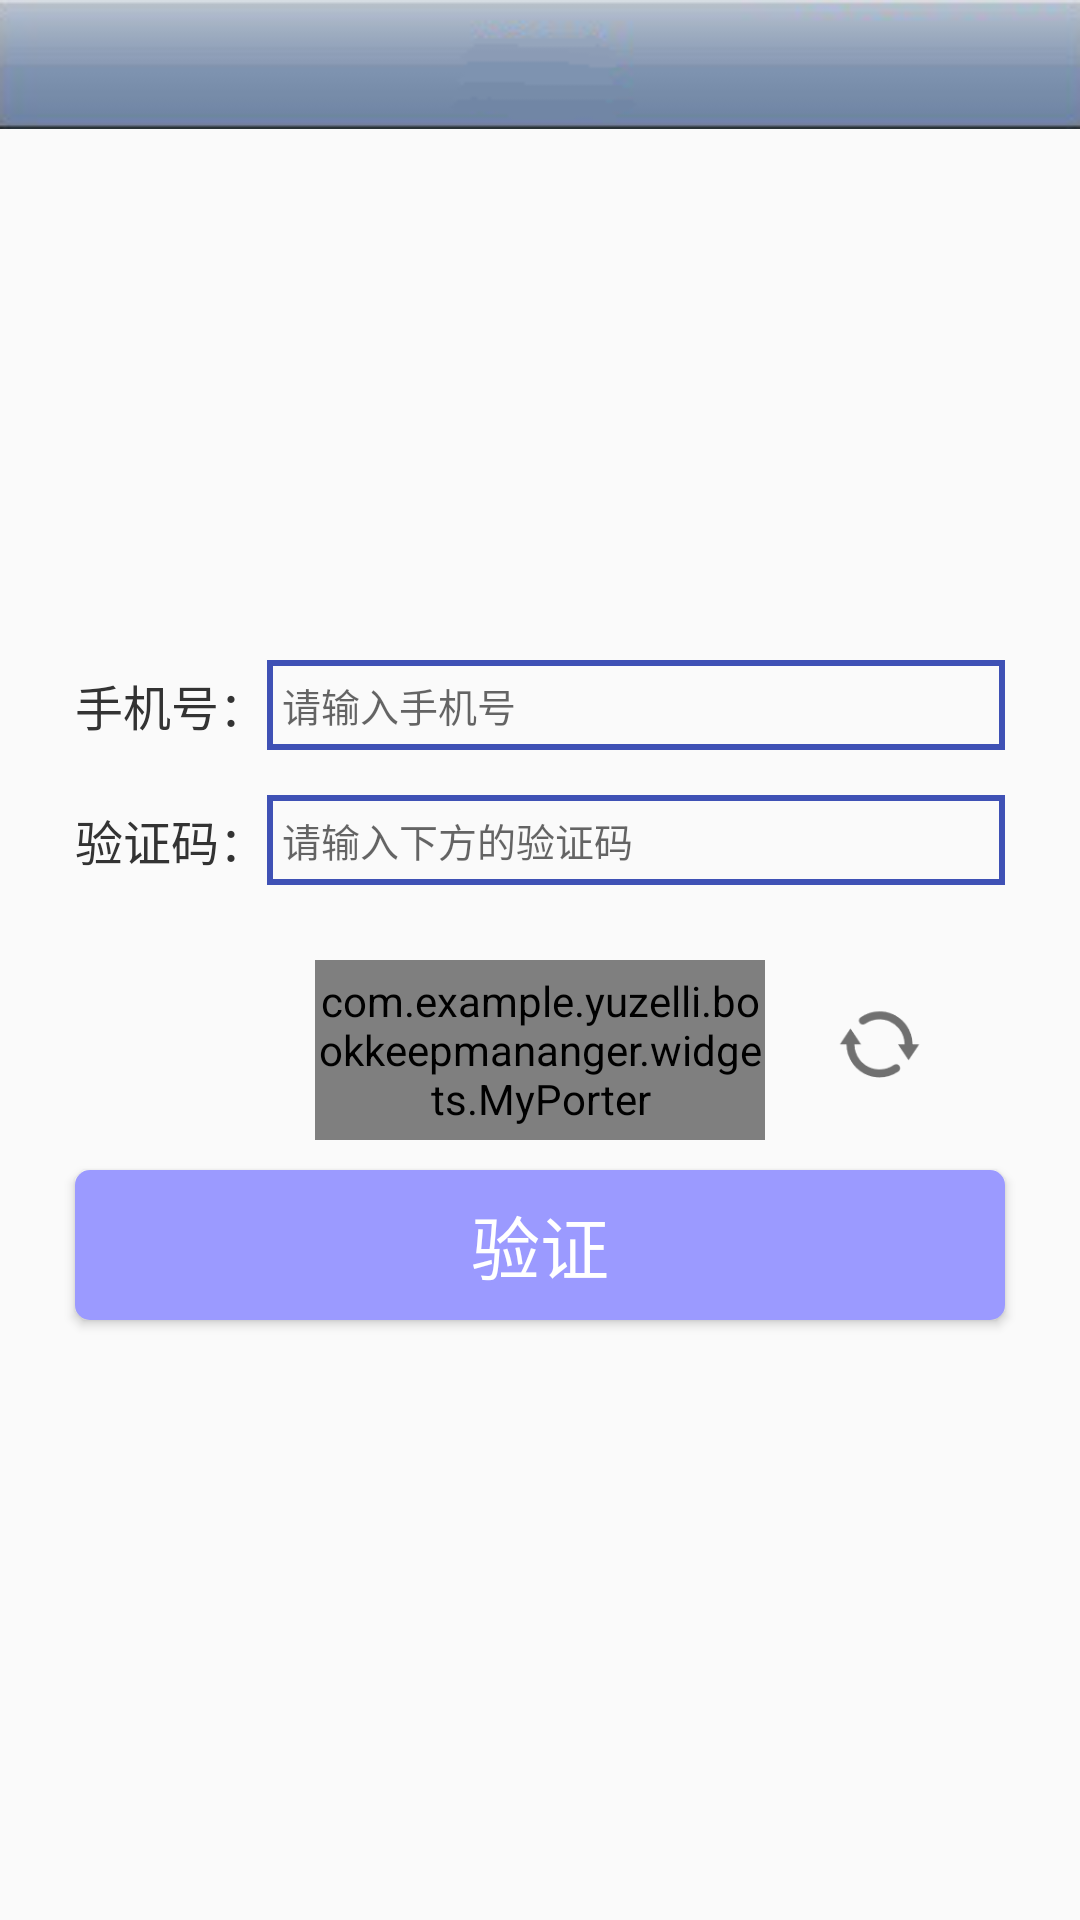

Reconstruct the res/layout file that produces this screen, plus the resources it refers to.
<!-- AndroidManifest.xml: application theme AppTheme -->
<!-- res/layout/activity_find_password.xml -->
<?xml version="1.0" encoding="utf-8"?>
<RelativeLayout xmlns:android="http://schemas.android.com/apk/res/android"
    xmlns:tools="http://schemas.android.com/tools"
    android:id="@+id/activity_login"
    android:layout_width="match_parent"
    android:layout_height="match_parent"
    tools:context="com.example.yuzelli.bookkeepmananger.view.activity.LoginActivity">

    <include layout="@layout/headtitle_layout" />

    <LinearLayout
        android:layout_width="match_parent"
        android:layout_height="wrap_content"
        android:layout_above="@+id/v_center"
        android:layout_marginLeft="25dp"
        android:layout_marginRight="25dp"
        android:layout_marginBottom="25dp"
        android:orientation="vertical">

        <RelativeLayout
            android:layout_width="match_parent"
            android:layout_height="30dp">

            <TextView
                android:id="@+id/tv_phone"
                android:layout_width="wrap_content"
                android:layout_height="match_parent"
                android:gravity="center"
                android:text="手机号："
                android:textColor="@color/text_title_color"
                android:textSize="16sp" />

            <EditText
                android:id="@+id/et_phone"
                android:layout_width="match_parent"
                android:layout_height="match_parent"
                android:layout_toRightOf="@+id/tv_phone"
                android:hint="请输入手机号"
                android:paddingLeft="5dp"
                android:textSize="13sp"
                android:background="@drawable/view_shape_line"
                android:textColor="@color/text_title_color" />
        </RelativeLayout>

        <RelativeLayout
            android:layout_width="match_parent"
            android:layout_marginTop="15dp"
            android:layout_height="30dp">

            <TextView
                android:id="@+id/tv_password"
                android:layout_width="wrap_content"
                android:layout_height="match_parent"
                android:gravity="center"
                android:text="验证码："
                android:textColor="@color/text_title_color"
                android:textSize="16sp" />

            <EditText
                android:id="@+id/et_ver_password"
                android:layout_width="match_parent"
                android:layout_height="match_parent"
                android:layout_toRightOf="@+id/tv_password"
                android:hint="请输入下方的验证码"
                android:paddingLeft="5dp"
                android:textSize="13sp"
                android:inputType="textPassword"
                android:background="@drawable/view_shape_line"
                android:textColor="@color/text_title_color" />
        </RelativeLayout>

    </LinearLayout>

    <View
        android:id="@+id/v_center"
        android:layout_width="match_parent"
        android:layout_height="0dp"
        android:layout_centerInParent="true" />
    <com.example.yuzelli.bookkeepmananger.widgets.MyPorter
        android:id="@+id/img_ver"
        android:layout_width="150dp"
        android:layout_height="60dp"
        android:layout_below="@+id/v_center"
        android:layout_centerHorizontal="true"
        android:src="@drawable/ic_no_img"
        android:scaleType="fitXY"/>

    <Button
        android:id="@+id/btn_ver"
        android:layout_width="match_parent"
        android:layout_height="50dp"
        android:layout_marginLeft="25dp"
        android:layout_marginRight="25dp"
        android:background="@drawable/view_shape_blue"
        android:textSize="23sp"
        android:textColor="@color/white"
        android:gravity="center"

        android:layout_marginTop="10dp"
        android:text="验证"
        android:layout_below="@+id/img_ver"/>

    <ImageView
        android:id="@+id/img_refresh"
        android:layout_width="30dp"
        android:layout_height="30dp"
        android:src="@drawable/ic_refresh"
        android:layout_below="@+id/v_center"
        android:layout_toEndOf="@+id/img_ver"
        android:layout_marginStart="24dp"
        android:layout_marginTop="14dp" />

</RelativeLayout>
<!-- res/layout/headtitle_layout.xml (included above) -->
<?xml version="1.0" encoding="utf-8"?>
<RelativeLayout xmlns:android="http://schemas.android.com/apk/res/android"
    android:layout_width="match_parent"
    android:layout_height="43dp"
    android:background="@drawable/bg_head_title">

    <ImageView
        android:layout_width="33dp"
        android:layout_height="33dp"
        android:src="@drawable/ic_back"
        android:layout_centerVertical="true"
        android:layout_marginLeft="5dp"
        android:visibility="gone"
        android:id="@+id/img_back" />
    <TextView
        android:id="@+id/tv_title"
        android:layout_width="wrap_content"
        android:layout_height="wrap_content"
        android:textColor="@color/white"
        android:textSize="20sp"
        android:layout_centerInParent="true"
        />
    <TextView
        android:id="@+id/tv_right"
        android:layout_width="wrap_content"
        android:layout_height="wrap_content"
        android:textColor="@color/black"
        android:textSize="20sp"
        android:layout_alignParentRight="true"
        android:layout_marginRight="10dp"
        android:layout_centerVertical="true"
        android:padding="5dp"
        android:visibility="gone"
        android:gravity="center"
        />

</RelativeLayout>
<!-- resources referenced by this layout -->
<resources>
  <color name="black">#000000</color>
  <color name="text_title_color">#333333</color>
  <color name="white">#ffffff</color>
  <!-- drawable bg_head_title: png bitmap (drawable, 4271 bytes) -->
  <!-- drawable ic_back: png bitmap (drawable, 2419 bytes) -->
  <!-- drawable ic_no_img: png bitmap (drawable, 9465 bytes) -->
  <!-- drawable ic_refresh: png bitmap (drawable, 1082 bytes) -->
  <!-- drawable view_shape_blue (drawable) -->
  <?xml version="1.0" encoding="utf-8"?>
  <shape xmlns:android="http://schemas.android.com/apk/res/android">
      <solid android:color="#9B9AFF"/>
      <corners android:topLeftRadius="5dp"
          android:topRightRadius="5dp"
          android:bottomLeftRadius="5dp"
          android:bottomRightRadius="5dp"/>
  </shape>
  <!-- drawable view_shape_line (drawable) -->
  <?xml version="1.0" encoding="utf-8"?>
  <shape xmlns:android="http://schemas.android.com/apk/res/android">
  
      <stroke
          android:width="2dp"
          android:color="@color/colorPrimary"
          />
  </shape>
  <style name="AppTheme" parent="Theme.AppCompat.Light.DarkActionBar">
          
          <item name="colorPrimary">@color/colorPrimary</item>
          <item name="colorPrimaryDark">@color/colorPrimaryDark</item>
          <item name="colorAccent">@color/colorAccent</item>
      </style>
  <color name="colorPrimary">#3F51B5</color>
  <color name="colorPrimaryDark">#303F9F</color>
  <color name="colorAccent">#FF4081</color>
</resources>
